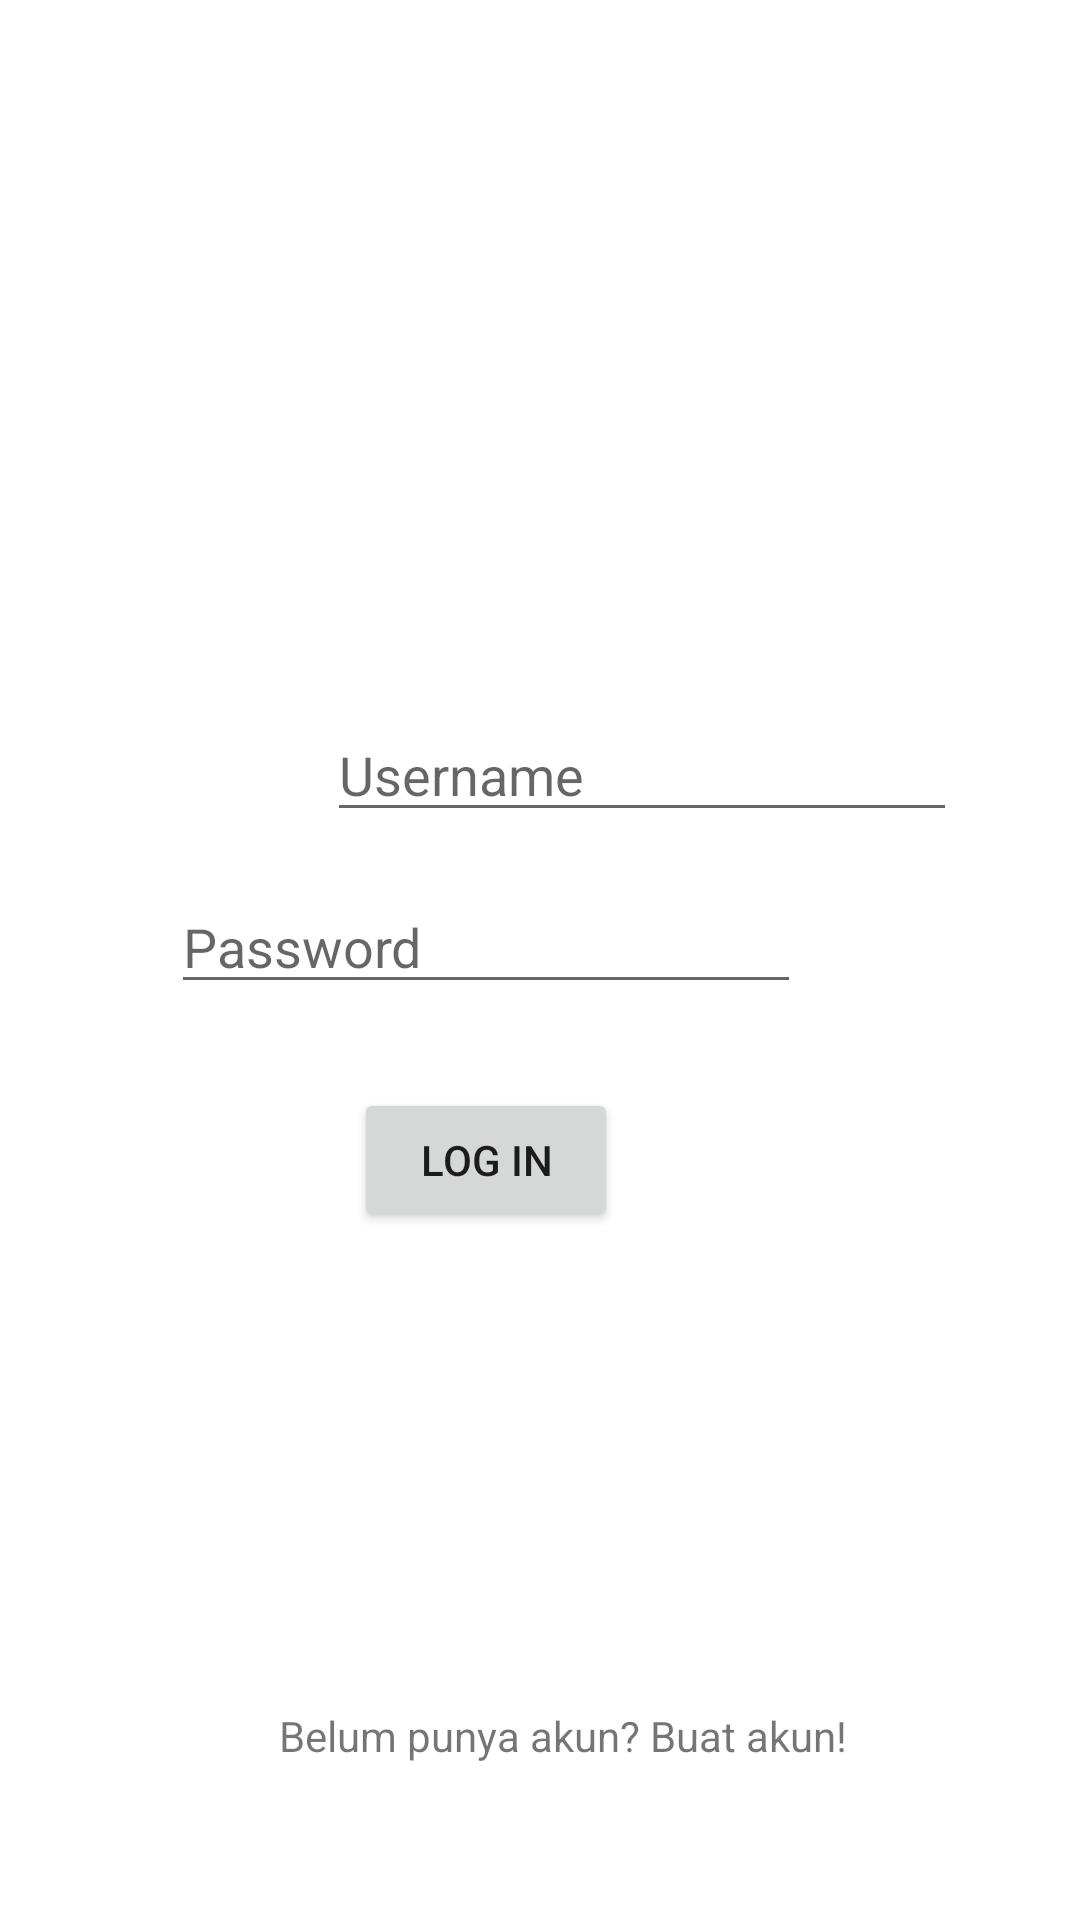

Write the Android layout XML for this screen, with the resource values it uses.
<!-- AndroidManifest.xml: application theme Theme.BimbinganBelajarOnline -->
<!-- res/layout/activity_login.xml -->
<?xml version="1.0" encoding="utf-8"?>
<androidx.constraintlayout.widget.ConstraintLayout xmlns:android="http://schemas.android.com/apk/res/android"
    xmlns:app="http://schemas.android.com/apk/res-auto"
    xmlns:tools="http://schemas.android.com/tools"
    android:layout_width="match_parent"
    android:layout_height="match_parent"
    tools:context=".LoginActivity">

    <TextView
        android:id="@+id/textRegistrasi"
        android:layout_width="wrap_content"
        android:layout_height="wrap_content"
        android:layout_marginStart="118dp"
        android:layout_marginEnd="103dp"
        android:layout_marginBottom="52dp"
        android:text="Belum punya akun? Buat akun!"
        app:layout_constraintBottom_toBottomOf="parent"
        app:layout_constraintEnd_toEndOf="parent"
        app:layout_constraintStart_toStartOf="parent" />

    <EditText
        android:id="@+id/username"
        android:layout_width="wrap_content"
        android:layout_height="wrap_content"
        android:layout_marginStart="109dp"
        android:layout_marginTop="236dp"
        android:layout_marginEnd="92dp"
        android:ems="10"
        android:hint="Username"
        android:inputType="textPersonName"
        app:layout_constraintEnd_toEndOf="parent"
        app:layout_constraintHorizontal_bias="0.0"
        app:layout_constraintStart_toStartOf="parent"
        app:layout_constraintTop_toTopOf="parent" />

    <EditText
        android:id="@+id/password"
        android:layout_width="wrap_content"
        android:layout_height="wrap_content"
        android:layout_marginStart="108dp"
        android:layout_marginTop="16dp"
        android:layout_marginEnd="93dp"
        android:ems="10"
        android:hint="Password"
        android:inputType="textPassword"
        app:layout_constraintEnd_toEndOf="parent"
        app:layout_constraintHorizontal_bias="1.0"
        app:layout_constraintStart_toStartOf="parent"
        app:layout_constraintTop_toBottomOf="@+id/username" />

    <Button
        android:id="@+id/login"
        android:layout_width="wrap_content"
        android:layout_height="wrap_content"
        android:layout_marginStart="169dp"
        android:layout_marginTop="28dp"
        android:layout_marginEnd="154dp"
        android:text="Log In"
        app:layout_constraintEnd_toEndOf="parent"
        app:layout_constraintHorizontal_bias="1.0"
        app:layout_constraintStart_toStartOf="parent"
        app:layout_constraintTop_toBottomOf="@+id/password" />

</androidx.constraintlayout.widget.ConstraintLayout>
<!-- resources referenced by this layout -->
<resources>
  <style name="Theme.BimbinganBelajarOnline" parent="Theme.MaterialComponents.DayNight.DarkActionBar">
          
          <item name="colorPrimary">@color/purple_500</item>
          <item name="colorPrimaryVariant">@color/purple_700</item>
          <item name="colorOnPrimary">@color/white</item>
          
          <item name="colorSecondary">@color/teal_200</item>
          <item name="colorSecondaryVariant">@color/teal_700</item>
          <item name="colorOnSecondary">@color/black</item>
          
          <item name="android:statusBarColor" tools:targetApi="l">?attr/colorPrimaryVariant</item>
          
      </style>
  <!-- not gathered from this repository: default colours our renderer supplied (Android Studio template values) -->
  <color name="purple_500">#FF6200EE</color>
  <color name="purple_700">#FF3700B3</color>
  <color name="teal_200">#FF03DAC5</color>
  <color name="teal_700">#FF018786</color>
  <color name="black">#FF000000</color>
  <color name="white">#FFFFFFFF</color>
</resources>
